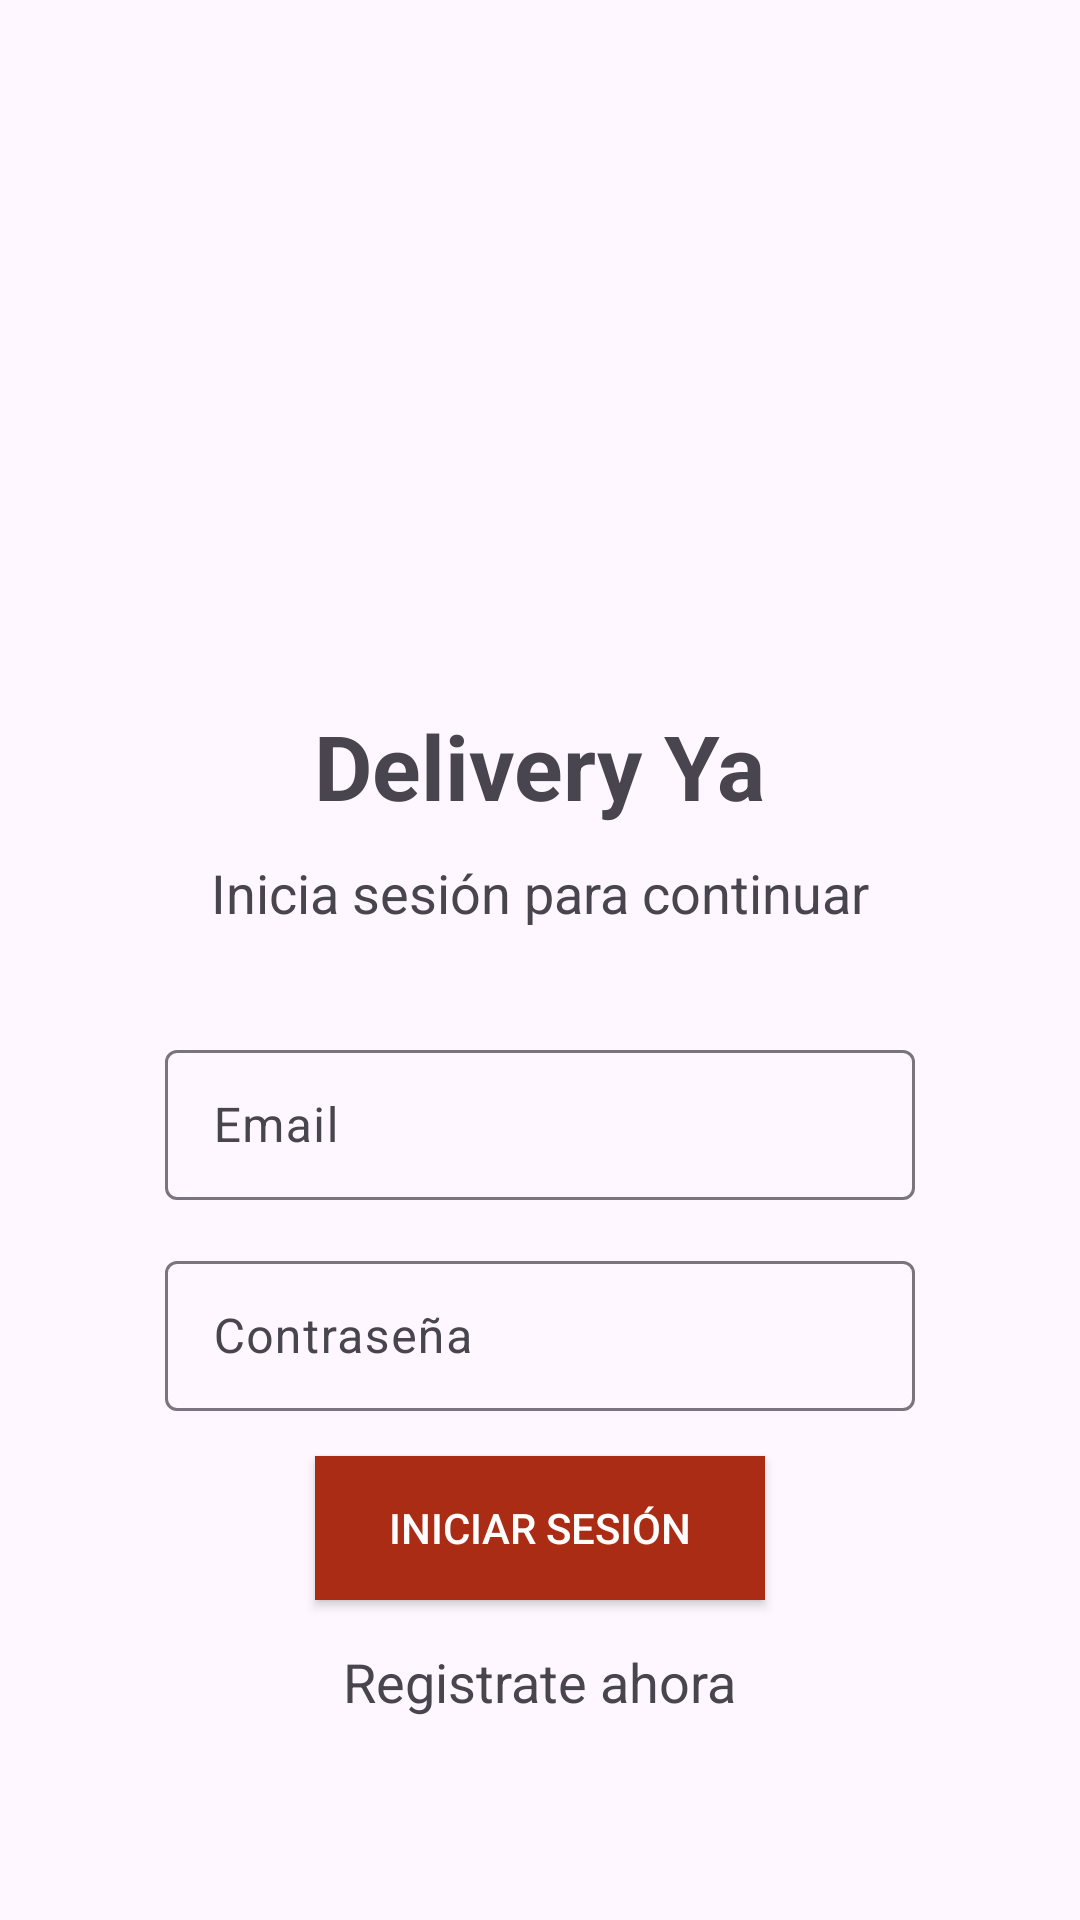

Layout XML and referenced resources for this Android screen:
<!-- AndroidManifest.xml: application theme Theme.DeliveryYa -->
<!-- res/layout/activity_login.xml -->
<?xml version="1.0" encoding="utf-8"?>
<androidx.constraintlayout.widget.ConstraintLayout
    xmlns:android="http://schemas.android.com/apk/res/android"
    xmlns:app="http://schemas.android.com/apk/res-auto"
    xmlns:tools="http://schemas.android.com/tools"
    android:layout_width="match_parent"
    android:layout_height="match_parent"
    tools:context=".Login">

    <ScrollView
        android:id="@+id/scrollView"
        android:layout_width="match_parent"
        android:layout_height="0dp"
        app:layout_constraintTop_toTopOf="parent"
        app:layout_constraintBottom_toBottomOf="parent"
        app:layout_constraintStart_toStartOf="parent"
        app:layout_constraintEnd_toEndOf="parent">

        <LinearLayout
            android:id="@+id/linearLayout"
            android:layout_width="match_parent"
            android:layout_height="match_parent"
            android:orientation="vertical"
            android:layout_gravity="center_horizontal"
            android:layout_marginTop="120dp">

            
            <ImageView
                android:id="@+id/logoImageView1"
                android:layout_width="100dp"
                android:layout_height="100dp"
                android:src="@drawable/logo"
                android:layout_gravity="center_horizontal"
                android:layout_marginBottom="15dp" />

            <TextView
                android:id="@+id/appNameTextView"
                android:layout_width="wrap_content"
                android:layout_height="wrap_content"
                android:text="Delivery Ya"
                android:textSize="30sp"
                android:textStyle="bold"
                android:layout_gravity="center_horizontal"
                android:layout_marginBottom="10dp" />

            
            <TextView
                android:id="@+id/instructionTextView"
                android:layout_width="wrap_content"
                android:layout_height="wrap_content"
                android:text="Inicia sesión para continuar"
                android:textSize="18sp"
                android:layout_gravity="center_horizontal"
                android:layout_marginBottom="35dp" />

            <com.google.android.material.textfield.TextInputLayout
                android:layout_width="match_parent"
                android:layout_height="wrap_content">

                <com.google.android.material.textfield.TextInputEditText
                    android:id="@+id/email"
                    android:layout_width="250dp"
                    android:layout_height="50dp"
                    android:layout_gravity="center"
                    android:layout_marginBottom="15dp"
                    android:background="@drawable/custom_edittext_background"
                    android:hint="@string/placeholder_correo_elecronico" />

            </com.google.android.material.textfield.TextInputLayout>

            

            <com.google.android.material.textfield.TextInputLayout
                android:layout_width="match_parent"
                android:layout_height="wrap_content">

                <com.google.android.material.textfield.TextInputEditText
                    android:id="@+id/password"
                    android:layout_width="250dp"
                    android:layout_height="50dp"
                    android:layout_gravity="center"
                    android:layout_marginBottom="15dp"
                    android:background="@drawable/custom_edittext_background"
                    android:hint="@string/placeholder_password" />

            </com.google.android.material.textfield.TextInputLayout>

            <ProgressBar
                android:id="@+id/progressBarLogin"
                android:layout_width="wrap_content"
                android:layout_height="wrap_content"
                android:visibility="gone" />

            
            <Button
                android:id="@+id/btnLogin"
                android:background="@color/color_principal"
                android:textColor="@color/white"
                android:layout_width="150dp"
                android:layout_height="wrap_content"
                android:text="Iniciar Sesión"
                android:layout_gravity="center"
                android:layout_marginBottom="15dp"/>

            <TextView
                android:id="@+id/txtRegistrateAhora"
                android:layout_width="wrap_content"
                android:layout_height="wrap_content"
                android:text="@string/registrarse"
                android:textSize="18sp"
                android:clickable="true"
                android:onClick="registrateAhora"
                android:background="?android:selectableItemBackground"
                android:layout_gravity="center"
                android:layout_marginBottom="15dp"/>

        </LinearLayout>

    </ScrollView>
</androidx.constraintlayout.widget.ConstraintLayout>
<!-- resources referenced by this layout -->
<resources>
  <color name="color_principal">#AB2C14</color>
  <color name="white">#FFFFFF</color>
  <string name="placeholder_correo_elecronico">Email</string>
  <string name="placeholder_password">Contraseña</string>
  <string name="registrarse">Registrate ahora</string>
  <style name="Theme.DeliveryYa" parent="Base.Theme.DeliveryYa" />
  <style name="Base.Theme.DeliveryYa" parent="Theme.Material3.DayNight.NoActionBar">
          
          
      </style>
</resources>
